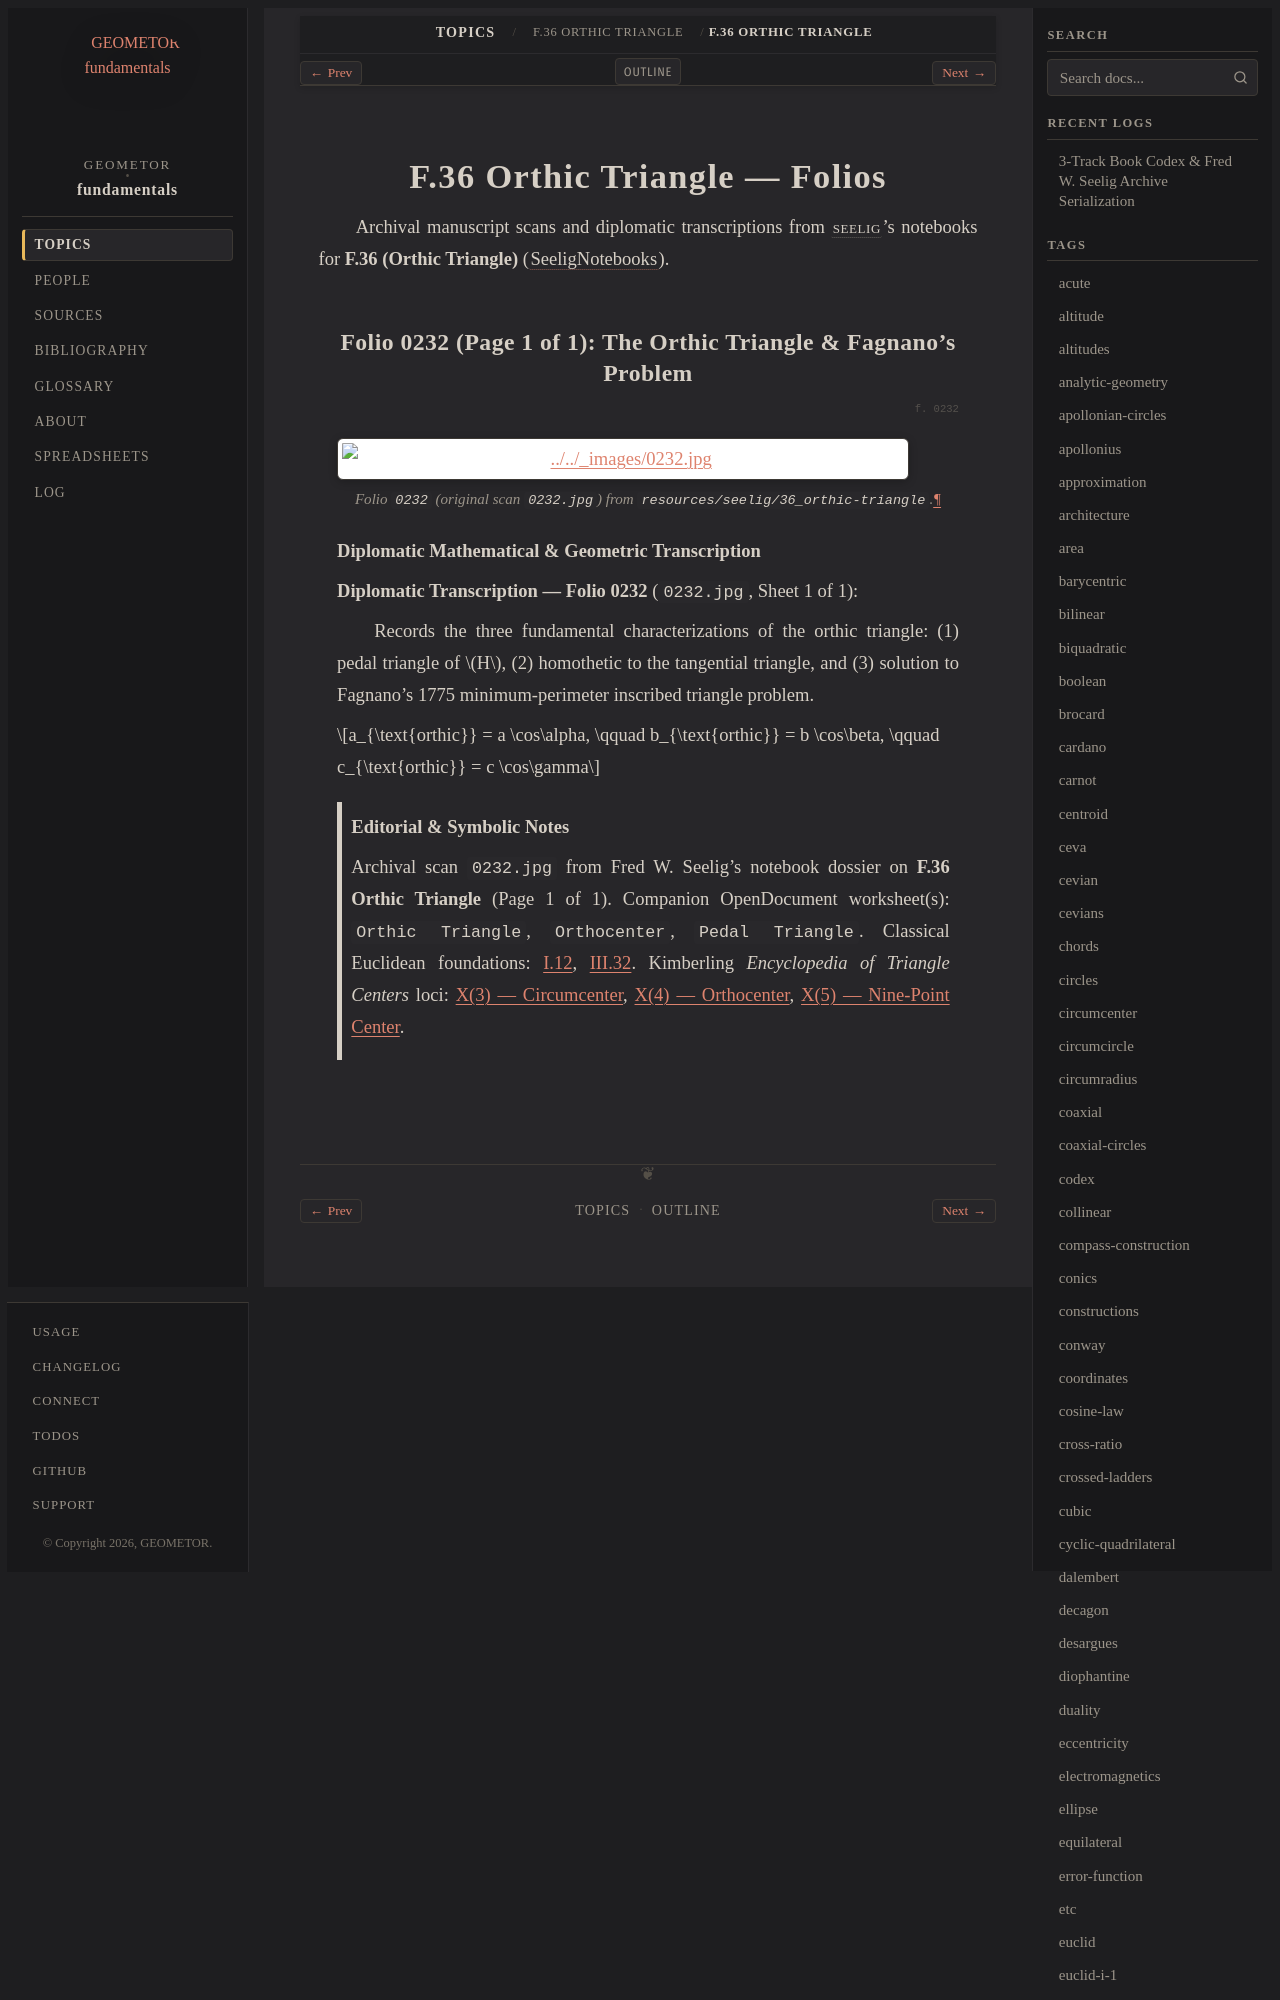

repository: geometor/fundamentals · page: topics/f-36/folios.html · generator: sphinx

=============================
F.36 Orthic Triangle — Folios
=============================

Archival manuscript scans and diplomatic transcriptions from :person:`seelig`'s
notebooks for **F.36 (Orthic Triangle)** (:cite:`SeeligNotebooks`).
